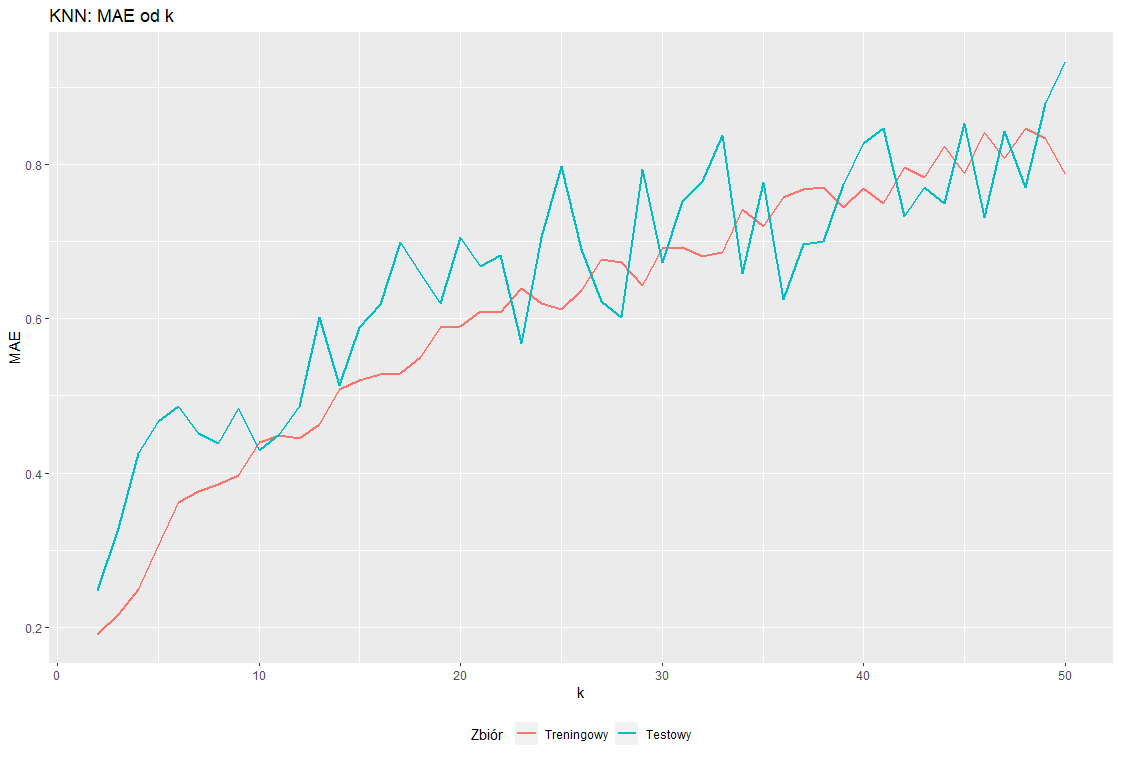

Data behind this chart, as committed beside it:
k, MAE_TRAIN, MSE_TRAIN, MAPE_TRAIN, MAE_TEST, MSE_TEST, MAPE_TEST
2, 0.1907, 0.1789, 0.1666, 0.2483, 0.2203, 0.2782
3, 0.2166, 0.197, 0.206, 0.3281, 0.3671, 0.2864
4, 0.2493, 0.2373, 0.2353, 0.4259, 0.4577, 0.4325
5, 0.3067, 0.3091, 0.3181, 0.4665, 0.686, 0.4915
6, 0.3623, 0.3596, 0.4285, 0.4862, 0.7476, 0.5723
7, 0.3765, 0.3899, 0.4378, 0.4512, 0.6853, 0.4215
8, 0.3854, 0.3963, 0.4453, 0.4378, 0.5432, 0.5385
9, 0.3966, 0.4337, 0.4491, 0.4834, 0.6743, 0.6018
10, 0.4402, 0.5501, 0.4603, 0.4299, 0.3796, 0.5632
11, 0.4491, 0.5714, 0.4952, 0.4502, 0.4203, 0.6562
12, 0.4451, 0.5335, 0.4961, 0.4858, 0.7698, 0.5911
13, 0.4625, 0.5827, 0.5101, 0.6013, 1.098, 0.4888
14, 0.5088, 0.6524, 0.5621, 0.5138, 0.6734, 0.7525
15, 0.5197, 0.6608, 0.6258, 0.589, 0.9562, 0.6467
16, 0.5277, 0.7226, 0.6106, 0.6187, 0.8649, 0.7725
17, 0.5293, 0.6463, 0.6528, 0.6992, 1.365, 0.7733
18, 0.5499, 0.7005, 0.6768, 0.6587, 1.188, 0.7086
19, 0.5889, 0.851, 0.703, 0.6196, 0.9153, 0.5943
20, 0.5905, 0.8479, 0.7031, 0.7047, 1.244, 0.724
21, 0.6099, 0.8819, 0.7141, 0.6681, 1.017, 0.7482
22, 0.6077, 0.9117, 0.702, 0.6819, 1.005, 0.7658
23, 0.6388, 0.9013, 0.7621, 0.5673, 0.831, 0.7303
24, 0.6203, 0.9011, 0.717, 0.7058, 1.156, 0.8445
25, 0.612, 0.878, 0.7134, 0.797, 1.394, 0.8549
26, 0.6368, 0.9317, 0.7595, 0.6892, 1.152, 0.6564
27, 0.6763, 1.045, 0.7785, 0.6229, 0.7085, 0.953
28, 0.6724, 1.052, 0.7888, 0.6019, 0.8292, 0.6691
29, 0.6429, 1.008, 0.7661, 0.7937, 1.429, 0.7229
30, 0.6915, 1.055, 0.8378, 0.6735, 1.069, 0.7686
31, 0.6921, 1.042, 0.8385, 0.7519, 1.328, 0.8893
32, 0.68, 1.08, 0.8139, 0.7779, 1.415, 0.7539
33, 0.6855, 1.065, 0.8214, 0.8379, 1.653, 0.9104
34, 0.7413, 1.19, 0.8899, 0.6586, 0.9206, 0.8547
35, 0.7198, 1.153, 0.8931, 0.7762, 1.406, 0.8173
36, 0.7575, 1.245, 0.9068, 0.6246, 0.9366, 0.7719
37, 0.7678, 1.267, 0.8998, 0.696, 1.036, 0.9615
38, 0.7701, 1.281, 0.9096, 0.6997, 1.004, 0.9549
39, 0.7443, 1.222, 0.8942, 0.7738, 1.502, 0.8624
40, 0.7694, 1.308, 0.9244, 0.827, 1.292, 0.9622
41, 0.7497, 1.224, 0.897, 0.847, 1.727, 1.02
42, 0.7958, 1.361, 0.9416, 0.7331, 1.129, 0.9773
43, 0.7836, 1.299, 0.9425, 0.7707, 1.459, 0.8691
44, 0.8233, 1.397, 0.9748, 0.7489, 1.126, 1.066
45, 0.7883, 1.294, 0.9568, 0.8529, 1.672, 0.9863
46, 0.8409, 1.433, 1.018, 0.7312, 1.125, 0.9882
47, 0.8075, 1.367, 0.9843, 0.843, 1.561, 0.993
48, 0.8461, 1.429, 1.038, 0.7697, 1.283, 0.9375
49, 0.8332, 1.426, 0.9787, 0.8783, 1.558, 1.219
50, 0.7864, 1.393, 0.9713, 0.9337, 1.832, 0.8314
